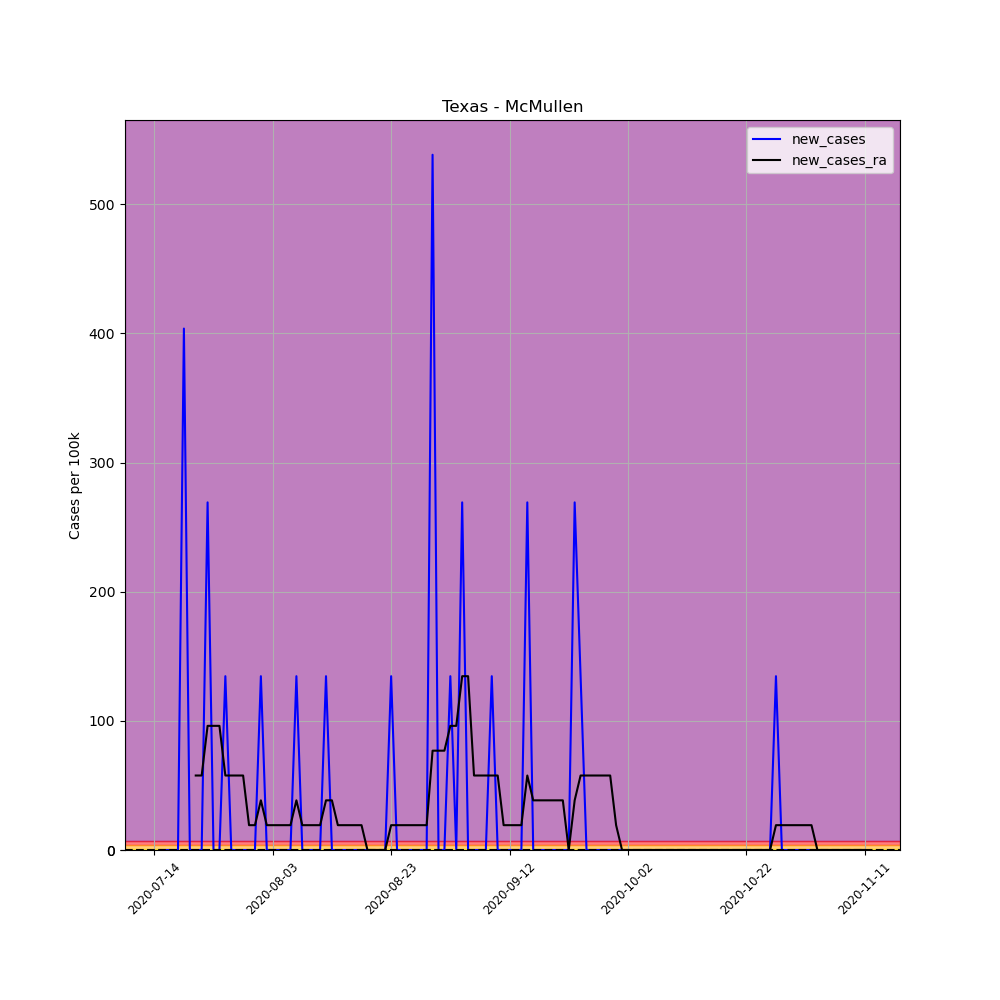

Values plotted in this chart, from the file beside it:
, date, county, state, fips, cases, deaths, COUNTY, STNAME, CTYNAME, POPESTIMATE2019, per_100k, per_100k_ra, new_cases, new_cases_ra
695463, 2020-07-14, McMullen, Texas, 48311, 1, 0, 311, Texas, McMullen, 743, 134.6, , , 
695464, 2020-07-15, McMullen, Texas, 48311, 1, 0, 311, Texas, McMullen, 743, 134.6, , 0.0, 
695465, 2020-07-16, McMullen, Texas, 48311, 1, 0, 311, Texas, McMullen, 743, 134.6, , 0.0, 
695466, 2020-07-17, McMullen, Texas, 48311, 1, 0, 311, Texas, McMullen, 743, 134.6, , 0.0, 
695467, 2020-07-18, McMullen, Texas, 48311, 1, 0, 311, Texas, McMullen, 743, 134.6, , 0.0, 
695468, 2020-07-19, McMullen, Texas, 48311, 4, 0, 311, Texas, McMullen, 743, 538.4, , 403.8, 
695469, 2020-07-20, McMullen, Texas, 48311, 4, 0, 311, Texas, McMullen, 743, 538.4, 250, 0.0, 
695470, 2020-07-21, McMullen, Texas, 48311, 4, 0, 311, Texas, McMullen, 743, 538.4, 307.6, 0.0, 57.68
695471, 2020-07-22, McMullen, Texas, 48311, 4, 0, 311, Texas, McMullen, 743, 538.4, 365.3, 0.0, 57.68
695472, 2020-07-23, McMullen, Texas, 48311, 6, 0, 311, Texas, McMullen, 743, 807.5, 461.4, 269.2, 96.14
695473, 2020-07-24, McMullen, Texas, 48311, 6, 0, 311, Texas, McMullen, 743, 807.5, 557.6, 0.0, 96.14
695474, 2020-07-25, McMullen, Texas, 48311, 6, 0, 311, Texas, McMullen, 743, 807.5, 653.7, 0.0, 96.14
695475, 2020-07-26, McMullen, Texas, 48311, 7, 0, 311, Texas, McMullen, 743, 942.1, 711.4, 134.6, 57.68
695476, 2020-07-27, McMullen, Texas, 48311, 7, 0, 311, Texas, McMullen, 743, 942.1, 769.1, 0.0, 57.68
695477, 2020-07-28, McMullen, Texas, 48311, 7, 0, 311, Texas, McMullen, 743, 942.1, 826.8, 0.0, 57.68
695478, 2020-07-29, McMullen, Texas, 48311, 7, 0, 311, Texas, McMullen, 743, 942.1, 884.4, 0.0, 57.68
695479, 2020-07-30, McMullen, Texas, 48311, 7, 0, 311, Texas, McMullen, 743, 942.1, 903.7, 0.0, 19.23
695480, 2020-07-31, McMullen, Texas, 48311, 7, 0, 311, Texas, McMullen, 743, 942.1, 922.9, 0.0, 19.23
695481, 2020-08-01, McMullen, Texas, 48311, 8, 0, 311, Texas, McMullen, 743, 1077, 961.4, 134.6, 38.45
695482, 2020-08-02, McMullen, Texas, 48311, 8, 0, 311, Texas, McMullen, 743, 1077, 980.6, 0.0, 19.23
695483, 2020-08-03, McMullen, Texas, 48311, 8, 0, 311, Texas, McMullen, 743, 1077, 999.8, 0.0, 19.23
695484, 2020-08-04, McMullen, Texas, 48311, 8, 0, 311, Texas, McMullen, 743, 1077, 1019, 0.0, 19.23
695485, 2020-08-05, McMullen, Texas, 48311, 8, 0, 311, Texas, McMullen, 743, 1077, 1038, 0.0, 19.23
695486, 2020-08-06, McMullen, Texas, 48311, 8, 0, 311, Texas, McMullen, 743, 1077, 1057, 0.0, 19.23
695487, 2020-08-07, McMullen, Texas, 48311, 9, 0, 311, Texas, McMullen, 743, 1211, 1096, 134.6, 38.45
695488, 2020-08-08, McMullen, Texas, 48311, 9, 0, 311, Texas, McMullen, 743, 1211, 1115, 0.0, 19.23
695489, 2020-08-09, McMullen, Texas, 48311, 9, 0, 311, Texas, McMullen, 743, 1211, 1134, 0.0, 19.23
695490, 2020-08-10, McMullen, Texas, 48311, 9, 0, 311, Texas, McMullen, 743, 1211, 1154, 0.0, 19.23
695491, 2020-08-11, McMullen, Texas, 48311, 9, 0, 311, Texas, McMullen, 743, 1211, 1173, 0.0, 19.23
695492, 2020-08-12, McMullen, Texas, 48311, 10, 0, 311, Texas, McMullen, 743, 1346, 1211, 134.6, 38.45
695493, 2020-08-13, McMullen, Texas, 48311, 10, 0, 311, Texas, McMullen, 743, 1346, 1250, 0.0, 38.45
695494, 2020-08-14, McMullen, Texas, 48311, 10, 0, 311, Texas, McMullen, 743, 1346, 1269, 0.0, 19.23
695495, 2020-08-15, McMullen, Texas, 48311, 10, 0, 311, Texas, McMullen, 743, 1346, 1288, 0.0, 19.23
695496, 2020-08-16, McMullen, Texas, 48311, 10, 0, 311, Texas, McMullen, 743, 1346, 1307, 0.0, 19.23
695497, 2020-08-17, McMullen, Texas, 48311, 10, 0, 311, Texas, McMullen, 743, 1346, 1327, 0.0, 19.23
695498, 2020-08-18, McMullen, Texas, 48311, 10, 0, 311, Texas, McMullen, 743, 1346, 1346, 0.0, 19.23
695499, 2020-08-19, McMullen, Texas, 48311, 10, 0, 311, Texas, McMullen, 743, 1346, 1346, 0.0, 0.0
695500, 2020-08-20, McMullen, Texas, 48311, 10, 0, 311, Texas, McMullen, 743, 1346, 1346, 0.0, 0.0
695501, 2020-08-21, McMullen, Texas, 48311, 10, 0, 311, Texas, McMullen, 743, 1346, 1346, 0.0, 0.0
695502, 2020-08-22, McMullen, Texas, 48311, 10, 0, 311, Texas, McMullen, 743, 1346, 1346, 0.0, 0.0
695503, 2020-08-23, McMullen, Texas, 48311, 11, 0, 311, Texas, McMullen, 743, 1480, 1365, 134.6, 19.23
695504, 2020-08-24, McMullen, Texas, 48311, 11, 0, 311, Texas, McMullen, 743, 1480, 1384, 0.0, 19.23
695505, 2020-08-25, McMullen, Texas, 48311, 11, 0, 311, Texas, McMullen, 743, 1480, 1404, 0.0, 19.23
695506, 2020-08-26, McMullen, Texas, 48311, 11, 0, 311, Texas, McMullen, 743, 1480, 1423, 0.0, 19.23
695507, 2020-08-27, McMullen, Texas, 48311, 11, 0, 311, Texas, McMullen, 743, 1480, 1442, 0.0, 19.23
695508, 2020-08-28, McMullen, Texas, 48311, 11, 0, 311, Texas, McMullen, 743, 1480, 1461, 0.0, 19.23
695509, 2020-08-29, McMullen, Texas, 48311, 11, 0, 311, Texas, McMullen, 743, 1480, 1480, 0.0, 19.23
695510, 2020-08-30, McMullen, Texas, 48311, 15, 0, 311, Texas, McMullen, 743, 2019, 1557, 538.4, 76.91
695511, 2020-08-31, McMullen, Texas, 48311, 15, 0, 311, Texas, McMullen, 743, 2019, 1634, 0.0, 76.91
695512, 2020-09-01, McMullen, Texas, 48311, 15, 0, 311, Texas, McMullen, 743, 2019, 1711, 0.0, 76.91
695513, 2020-09-02, McMullen, Texas, 48311, 16, 0, 311, Texas, McMullen, 743, 2153, 1807, 134.6, 96.14
695514, 2020-09-03, McMullen, Texas, 48311, 16, 0, 311, Texas, McMullen, 743, 2153, 1903, 0.0, 96.14
695515, 2020-09-04, McMullen, Texas, 48311, 18, 0, 311, Texas, McMullen, 743, 2423, 2038, 269.2, 134.6
695516, 2020-09-05, McMullen, Texas, 48311, 18, 0, 311, Texas, McMullen, 743, 2423, 2173, 0.0, 134.6
695517, 2020-09-06, McMullen, Texas, 48311, 18, 0, 311, Texas, McMullen, 743, 2423, 2230, 0.0, 57.68
695518, 2020-09-07, McMullen, Texas, 48311, 18, 0, 311, Texas, McMullen, 743, 2423, 2288, 0.0, 57.68
695519, 2020-09-08, McMullen, Texas, 48311, 18, 0, 311, Texas, McMullen, 743, 2423, 2346, 0.0, 57.68
695520, 2020-09-09, McMullen, Texas, 48311, 19, 0, 311, Texas, McMullen, 743, 2557, 2403, 134.6, 57.68
695521, 2020-09-10, McMullen, Texas, 48311, 19, 0, 311, Texas, McMullen, 743, 2557, 2461, 0.0, 57.68
695522, 2020-09-11, McMullen, Texas, 48311, 19, 0, 311, Texas, McMullen, 743, 2557, 2480, 0.0, 19.23
... 61 more rows
